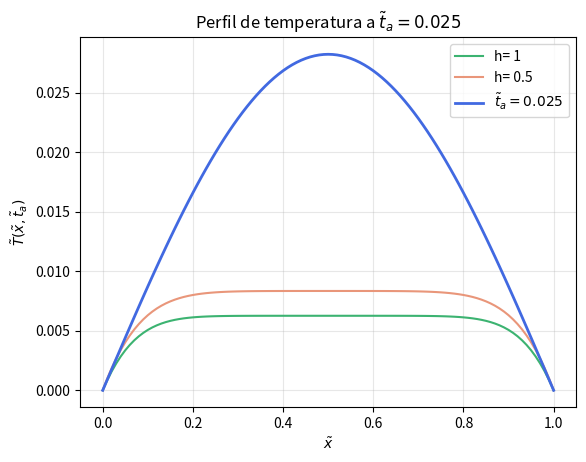

Reproduce this figure in Python.
import numpy as np
import matplotlib.pyplot as plt

#Definim primer les condicions inicials
T_cos = 36.5 + 273 #K, temperatura inicial i a la frontera
k = 0.56 #W/(m*K)
cv = 3698 #J/(kg*K)
rho = 1081 #kg/m^3
sigma = 0.472 #S/m
alpha = k/(cv*rho)
Delta_V = 40 #V

T0 = sigma * (Delta_V)**2 / (alpha*k)

"""
EULER IMPLÍCIT
"""

#Mallats
h=[1, 0.5]

#Intervals
N = 101
Delta_x = 1/(N-1) #perquè al normalitzar, el domini de x és [0,1]

dt = [h[0]*Delta_x**2, h[1]*Delta_x**2]

k = 0

while k<=1:
    Delta_t = dt[k]

    t_max = 0.025
    t_passes = int(t_max/Delta_t) #nombre de passes (quants intervals de t hi ha)

    T = np.zeros((t_passes+1,N))


    #condicions inicials i de contorn
    T[0] = T_cos/T0
    T[:,0] = T_cos/T0
    T[:,-1] = T_cos/T0


    gamma = Delta_t / Delta_x**2

    #escrivim l'edo trobada i fem el bucle
    
    for j in range(t_passes):
        for i in range(1, N-1):
            T[j+1,i] = 1/(1+2*gamma) *(T[j-1,i] + gamma*(T[j, i+1] +T[j, i-1]) + Delta_t)



    #print(T[t_passes]) #aquesta serà la matriu

    #per obtenir els valors de les temperatures a t_a (t_max), li demano que em tregui la última fila.
    #tindré les temperatures finals per cada posicio (N)
    T_final = T[-1, :]

    #Per cada h, li demano que m'imprimeixi aquest vector T.
    print('Pel cas h= ',h[k], 'el vector temperatura final és: ', T_final)

   
    #fem el plot per treure el gràfic
    x_espai=np.linspace(0, 1, N)
    llista_col = ['mediumseagreen', 'darksalmon']
    plt.plot(x_espai, T_final, label='h= ' + str(h[k]), color = llista_col[k]) #aquesta linia ha d'estar dins del bucle per tenir un sol grafic
    k+= 1



"""
SOLUCIÓ ANALÍTICA
"""

# Definim la funció per calcular la solució analítica:
def T_analitica(x_tilde, t_tilde, Tcos, T0, n_termes):
    
    #fem un for per calcular el sumatori:
    for n in range(2, n_termes + 1):

        #Posem el terme inicial T, perquè així té un valor a partir del qual anar sumant els altres termes.
        p1 = np.pi
        ter_temp1 = (1.0 - np.exp(-(p1**2) * t_tilde)) / (p1**2)
        ter_pos1 = np.sin(p1 * x_tilde)

        T = (Tcos / T0) + (4 / p1) * ter_temp1 * ter_pos1 #T inicial n=1

        p=(2*n-1)*np.pi
        ter_temp = (1.0 - np.exp(-(p**2) * t_tilde)) / (p**2)
        ter_pos = np.sin(p * x_tilde)

        T+=Tcos/T0 + (4/p * ter_temp * ter_pos)

    return T

x_espai=np.linspace(0, 1, N)  # Espai normalitzat
# Gràfica per a l'instant t_max:

plt.plot(
    x_espai,
    T_analitica(x_espai, t_max, T_cos, T0,1000000),
    color="royalblue",
    linewidth=2,
    label=f"$\\tilde{{t}}_a = {t_max}$",
)


plt.title(f"Perfil de temperatura a $\\tilde{{t}}_a = {t_max}$")
plt.xlabel("$\\tilde{x}$")
plt.ylabel("$\\tilde{T}(\\tilde{x}, \\tilde{t}_a)$")
plt.legend()
plt.grid(True, alpha=0.3)
plt.show()
